2-way image classification set "Piece Occupation" from GitHub (OliverButlerSU/Realtime-Chess-Digitizer); label vocabulary: occupied square, unoccupied square.

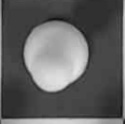
Label: occupied square

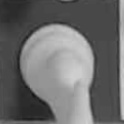
Label: occupied square

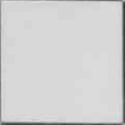
Label: unoccupied square

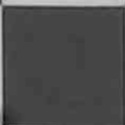
Label: unoccupied square

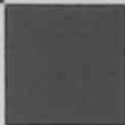
Label: unoccupied square

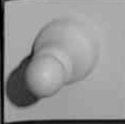
Label: occupied square
